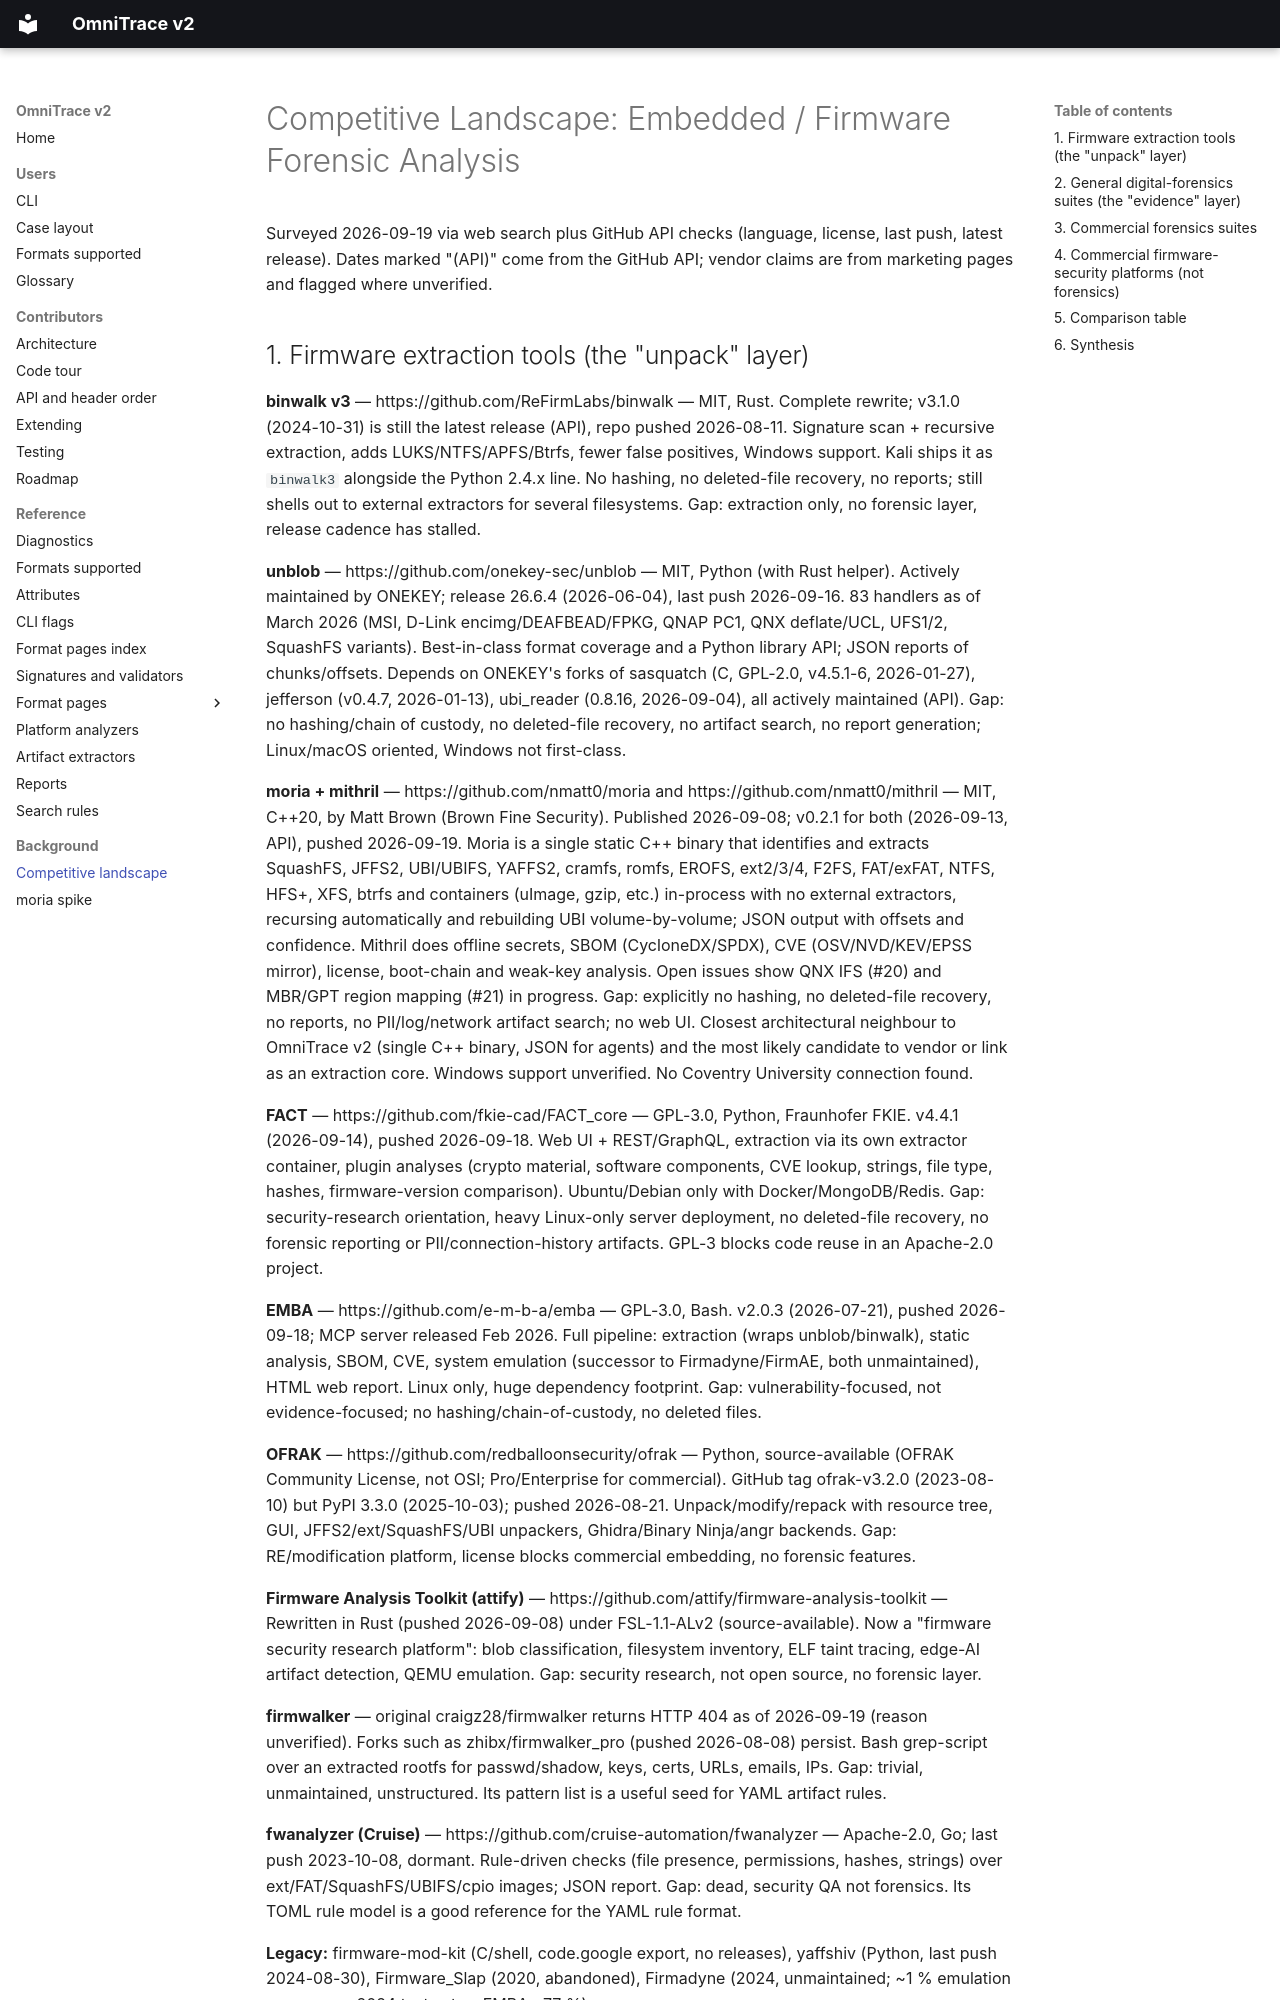

repository: wrongbaud/omnitrace · page: COMPETITIVE_LANDSCAPE/index.html · generator: mkdocs

# Competitive Landscape: Embedded / Firmware Forensic Analysis

Surveyed 2026-09-19 via web search plus GitHub API checks (language, license, last push, latest release). Dates marked "(API)" come from the GitHub API; vendor claims are from marketing pages and flagged where unverified.
